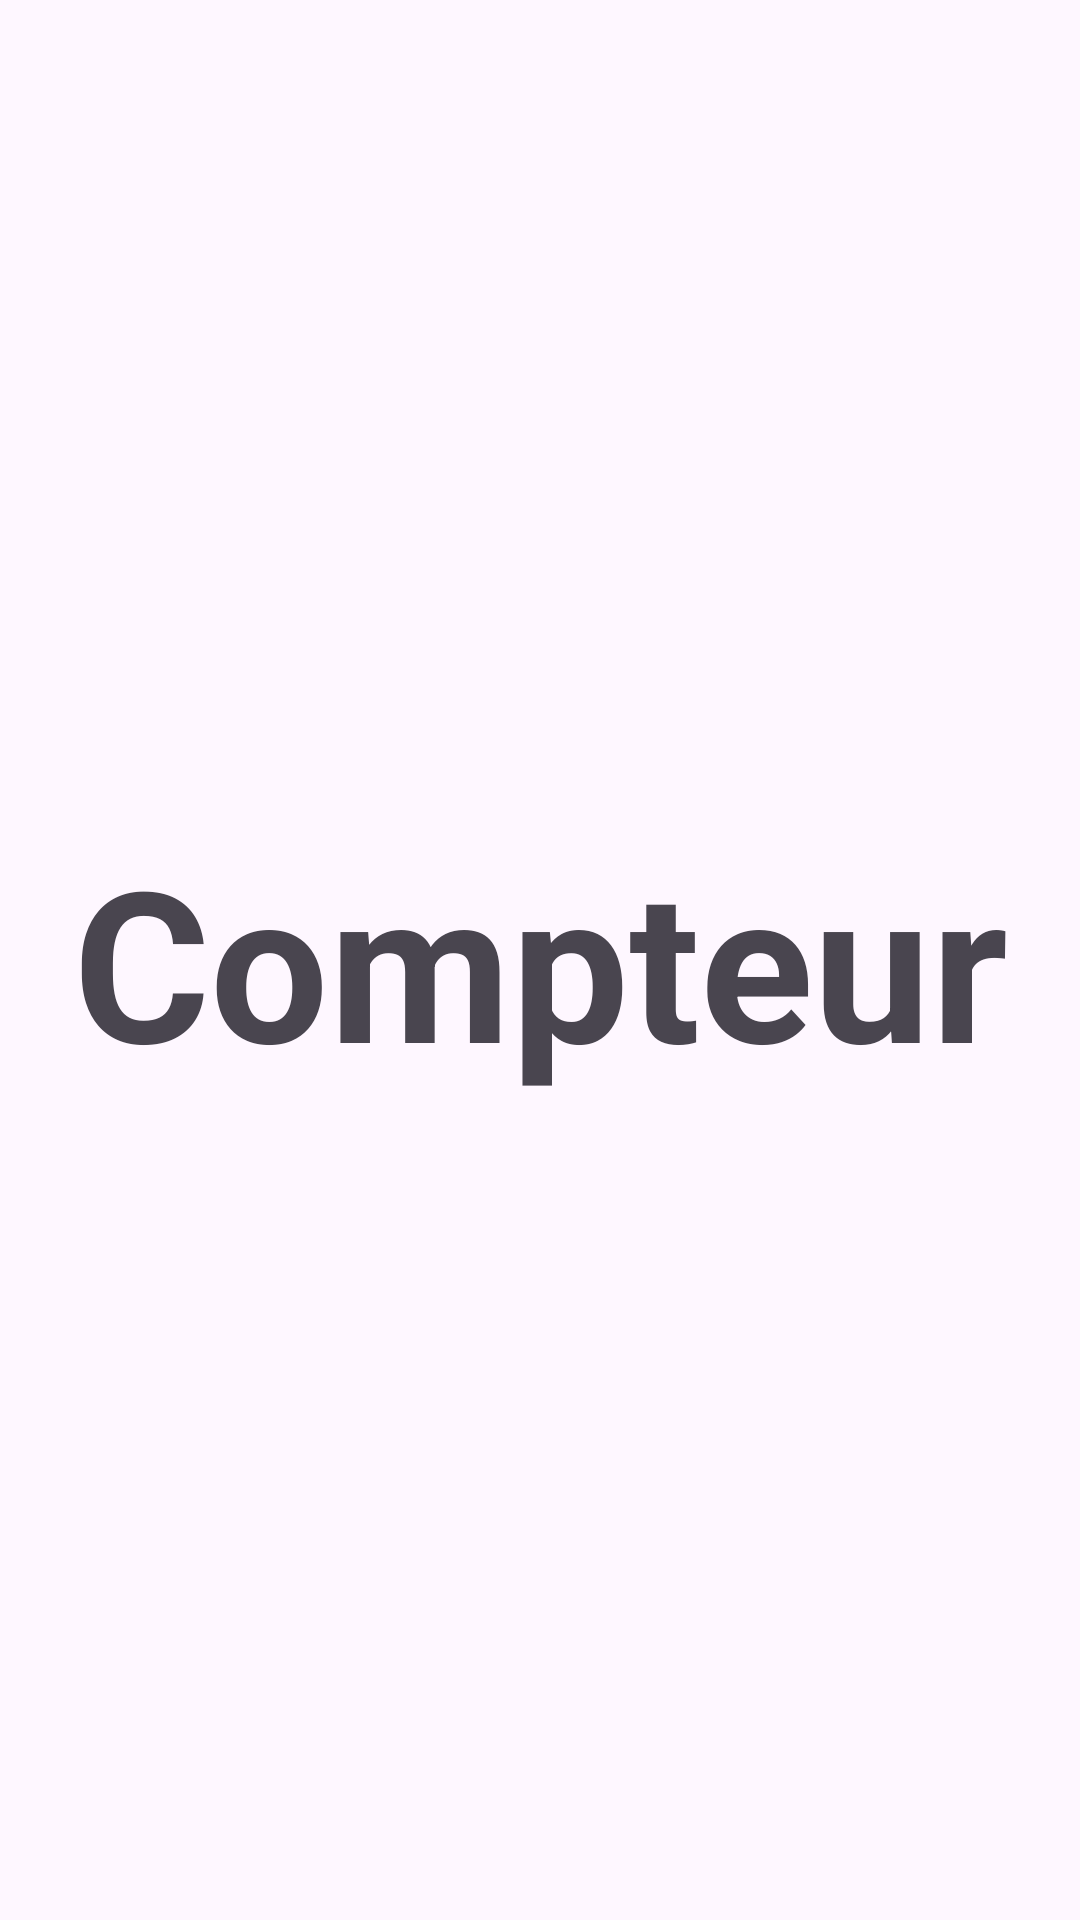

This screen was rendered from an Android layout file. Write that file and the resources it references.
<!-- AndroidManifest.xml: application theme Theme.CompteurApp -->
<!-- res/layout/activity_compteur.xml -->
<?xml version="1.0" encoding="utf-8"?>
<androidx.constraintlayout.widget.ConstraintLayout
    xmlns:android="http://schemas.android.com/apk/res/android"
    xmlns:app="http://schemas.android.com/apk/res-auto"
    xmlns:tools="http://schemas.android.com/tools"
    android:id="@+id/main"
    android:layout_width="match_parent"
    android:layout_height="match_parent"
    tools:context=".CompteurActivity">

    <TextView
        android:id="@+id/compteurText"
        android:layout_width="wrap_content"
        android:layout_height="wrap_content"
        android:text="Compteur"
        android:textSize="70sp"
        android:textStyle="bold"
        app:layout_constraintBottom_toBottomOf="parent"
        app:layout_constraintEnd_toEndOf="parent"
        app:layout_constraintStart_toStartOf="parent"
        app:layout_constraintTop_toTopOf="parent" />

</androidx.constraintlayout.widget.ConstraintLayout>
<!-- resources referenced by this layout -->
<resources>
  <style name="Theme.CompteurApp" parent="Base.Theme.CompteurApp" />
  <style name="Base.Theme.CompteurApp" parent="Theme.Material3.DayNight.NoActionBar">
          
          
      </style>
</resources>
